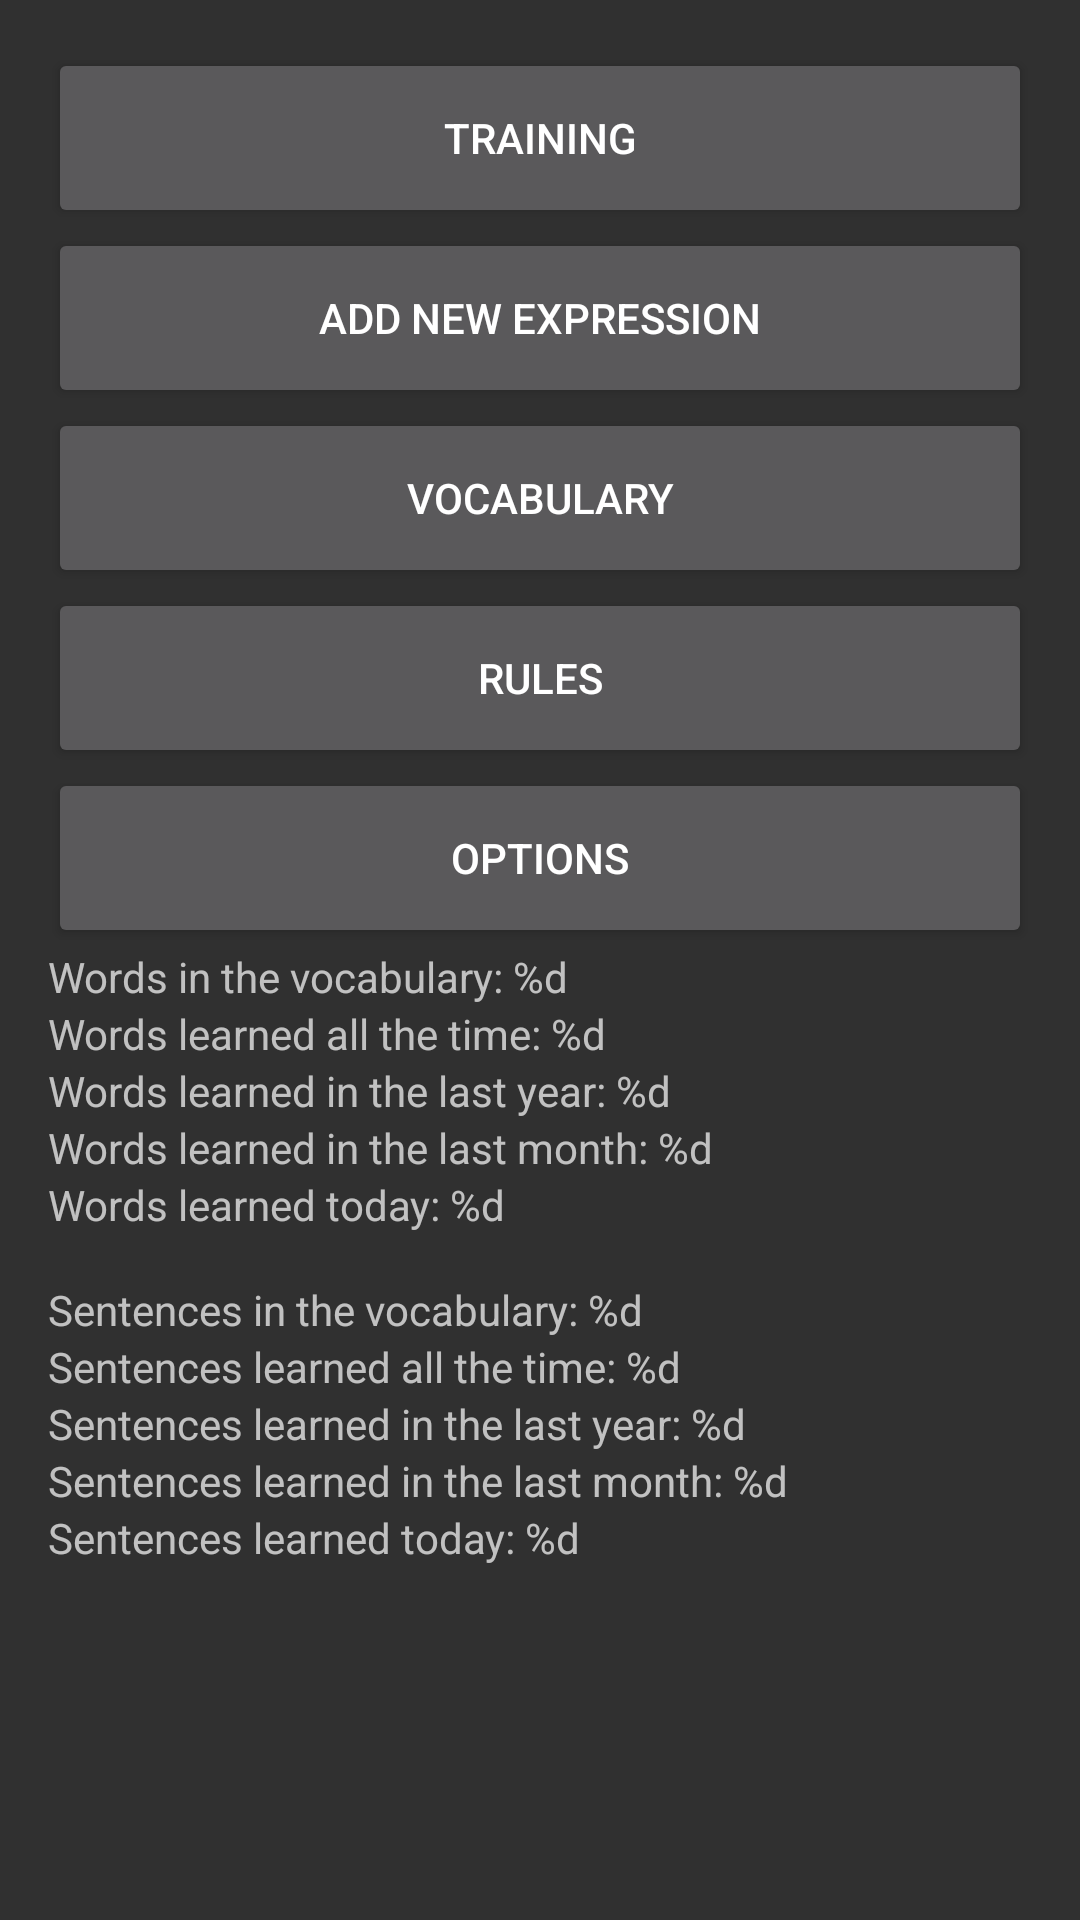

The Android layout XML behind this screen, and the referenced resources:
<!-- AndroidManifest.xml: application theme Theme.AppCompat -->
<!-- res/layout/activity_main.xml -->
<?xml version="1.0" encoding="utf-8"?>
<androidx.appcompat.widget.LinearLayoutCompat xmlns:android="http://schemas.android.com/apk/res/android"
    xmlns:app="http://schemas.android.com/apk/res-auto"
    xmlns:tools="http://schemas.android.com/tools"
    android:layout_width="match_parent"
    android:layout_height="match_parent"
    tools:context=".MainActivity"
    android:orientation="vertical"
    android:padding="16dp">

    <Button
        android:layout_width="match_parent"
        android:layout_height="60dp"
        android:id="@+id/train_button"
        android:text="Training"/>

    <Button
        android:layout_width="match_parent"
        android:layout_height="60dp"
        android:id="@+id/add_button"
        android:text="Add new expression"/>

    <Button
        android:layout_width="match_parent"
        android:layout_height="60dp"
        android:id="@+id/vocabulary_button"
        android:text="Vocabulary"/>

    <Button
        android:layout_width="match_parent"
        android:layout_height="60dp"
        android:id="@+id/rules_button"
        android:text="Rules"/>

    <Button
        android:layout_width="match_parent"
        android:layout_height="60dp"
        android:id="@+id/options_button"
        android:text="Options"/>

    <androidx.constraintlayout.widget.ConstraintLayout
        android:layout_width="match_parent"
        android:layout_height="wrap_content">

        <TextView
            android:layout_width="match_parent"
            android:layout_height="wrap_content"
            android:id="@+id/number_of_words"
            android:text="Words in the vocabulary: %d"
            app:layout_constraintStart_toStartOf="parent"
            app:layout_constraintTop_toTopOf="parent"/>

        <TextView
            android:layout_width="match_parent"
            android:layout_height="wrap_content"
            android:id="@+id/words_learned_at_all"
            android:text="Words learned all the time: %d"
            app:layout_constraintStart_toStartOf="parent"
            app:layout_constraintTop_toBottomOf="@id/number_of_words"/>

        <TextView
            android:layout_width="match_parent"
            android:layout_height="wrap_content"
            android:id="@+id/words_learned_for_year"
            android:text="Words learned in the last year: %d"
            app:layout_constraintStart_toStartOf="parent"
            app:layout_constraintTop_toBottomOf="@id/words_learned_at_all"/>

        <TextView
            android:layout_width="match_parent"
            android:layout_height="wrap_content"
            android:id="@+id/words_learned_for_month"
            android:text="Words learned in the last month: %d"
            app:layout_constraintStart_toStartOf="parent"
            app:layout_constraintTop_toBottomOf="@id/words_learned_for_year"/>

        <TextView
            android:layout_width="match_parent"
            android:layout_height="wrap_content"
            android:id="@+id/words_learned_today"
            android:text="Words learned today: %d"
            app:layout_constraintStart_toStartOf="parent"
            app:layout_constraintTop_toBottomOf="@id/words_learned_for_month"
            android:layout_marginBottom="16dp"/>


        <TextView
            android:layout_width="match_parent"
            android:layout_height="wrap_content"
            android:id="@+id/number_of_sentences"
            android:text="Sentences in the vocabulary: %d"
            app:layout_constraintStart_toStartOf="parent"
            app:layout_constraintTop_toBottomOf="@+id/words_learned_today"
            android:layout_marginTop="16dp"/>

        <TextView
            android:layout_width="match_parent"
            android:layout_height="wrap_content"
            android:id="@+id/sentences_learned_at_all"
            android:text="Sentences learned all the time: %d"
            app:layout_constraintStart_toStartOf="parent"
            app:layout_constraintTop_toBottomOf="@id/number_of_sentences"/>

        <TextView
            android:layout_width="match_parent"
            android:layout_height="wrap_content"
            android:id="@+id/sentences_learned_for_year"
            android:text="Sentences learned in the last year: %d"
            app:layout_constraintStart_toStartOf="parent"
            app:layout_constraintTop_toBottomOf="@+id/sentences_learned_at_all"/>

        <TextView
            android:layout_width="match_parent"
            android:layout_height="wrap_content"
            android:id="@+id/sentences_learned_for_month"
            android:text="Sentences learned in the last month: %d"
            app:layout_constraintStart_toStartOf="parent"
            app:layout_constraintTop_toBottomOf="@id/sentences_learned_for_year"/>

        <TextView
            android:layout_width="match_parent"
            android:layout_height="wrap_content"
            android:id="@+id/sentences_learned_today"
            android:text="Sentences learned today: %d"
            app:layout_constraintStart_toStartOf="parent"
            app:layout_constraintTop_toBottomOf="@+id/sentences_learned_for_month"/>


    </androidx.constraintlayout.widget.ConstraintLayout>

</androidx.appcompat.widget.LinearLayoutCompat>
<!-- resources referenced by this layout -->
<resources>

</resources>
